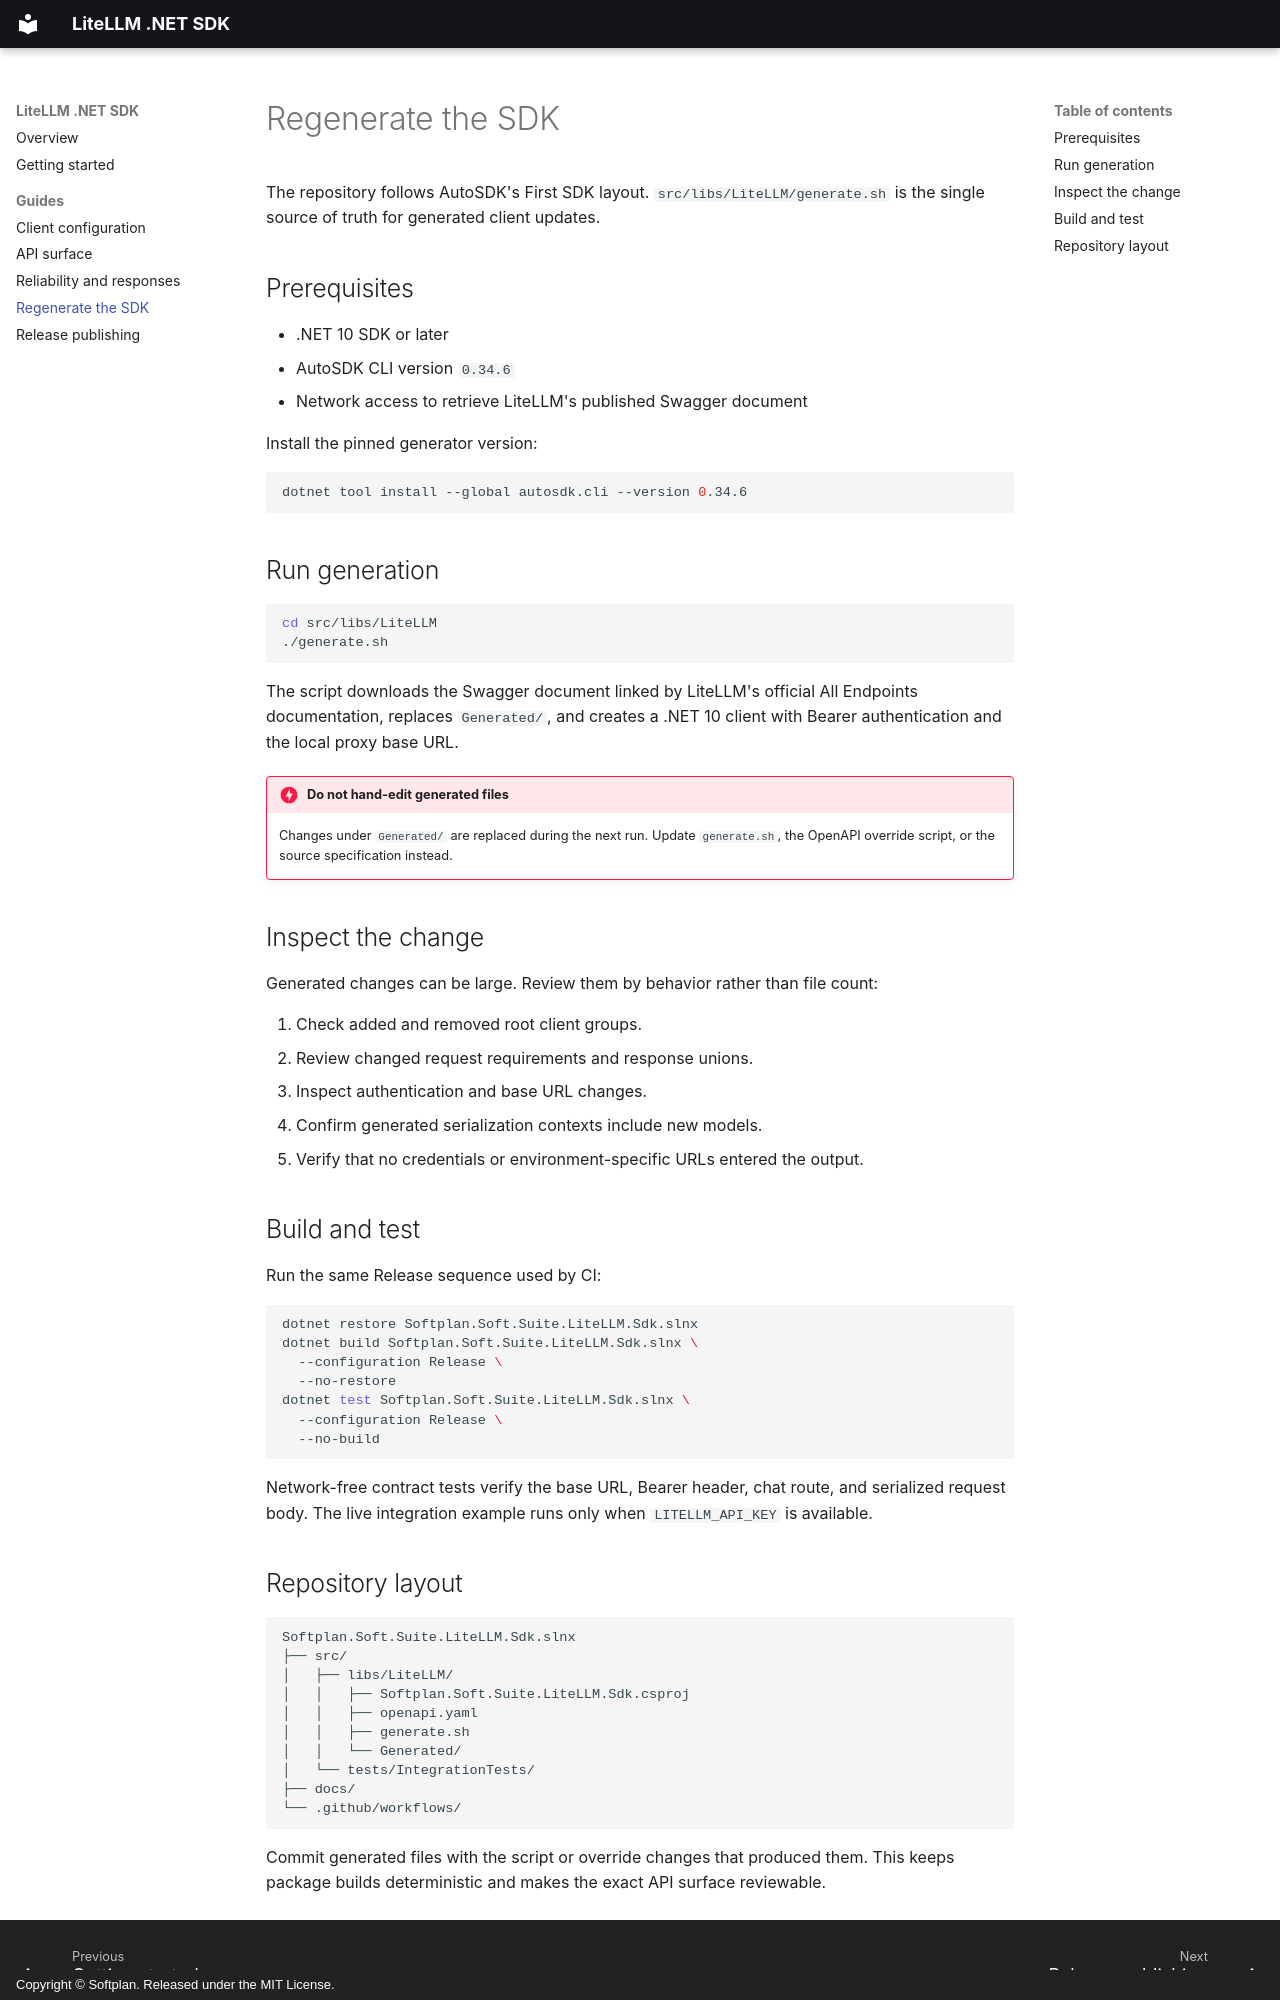

repository: softplan/softplan-soft-suite-litellm-sdk-dotnet · page: guides/regeneration/index.html · generator: mkdocs · copyright: Copyright © Softplan. Released under the MIT License.

---
title: Regenerate the SDK
description: Update the generated LiteLLM .NET client from the upstream OpenAPI specification and validate the result.
---

# Regenerate the SDK

The repository follows AutoSDK's First SDK layout. `src/libs/LiteLLM/generate.sh` is the single source of truth for generated client updates.

## Prerequisites

- .NET 10 SDK or later
- AutoSDK CLI version `0.34.6`
- Network access to retrieve LiteLLM's published Swagger document

Install the pinned generator version:

```bash
dotnet tool install --global autosdk.cli --version 0.34.6
```

## Run generation

```bash
cd src/libs/LiteLLM
./generate.sh
```

The script downloads the Swagger document linked by LiteLLM's official All Endpoints documentation, replaces `Generated/`, and creates a .NET 10 client with Bearer authentication and the local proxy base URL.

!!! danger "Do not hand-edit generated files"
    Changes under `Generated/` are replaced during the next run. Update `generate.sh`, the OpenAPI override script, or the source specification instead.

## Inspect the change

Generated changes can be large. Review them by behavior rather than file count:

1. Check added and removed root client groups.
2. Review changed request requirements and response unions.
3. Inspect authentication and base URL changes.
4. Confirm generated serialization contexts include new models.
5. Verify that no credentials or environment-specific URLs entered the output.

## Build and test

Run the same Release sequence used by CI:

```bash
dotnet restore Softplan.Soft.Suite.LiteLLM.Sdk.slnx
dotnet build Softplan.Soft.Suite.LiteLLM.Sdk.slnx \
  --configuration Release \
  --no-restore
dotnet test Softplan.Soft.Suite.LiteLLM.Sdk.slnx \
  --configuration Release \
  --no-build
```

Network-free contract tests verify the base URL, Bearer header, chat route, and serialized request body. The live integration example runs only when `LITELLM_API_KEY` is available.
